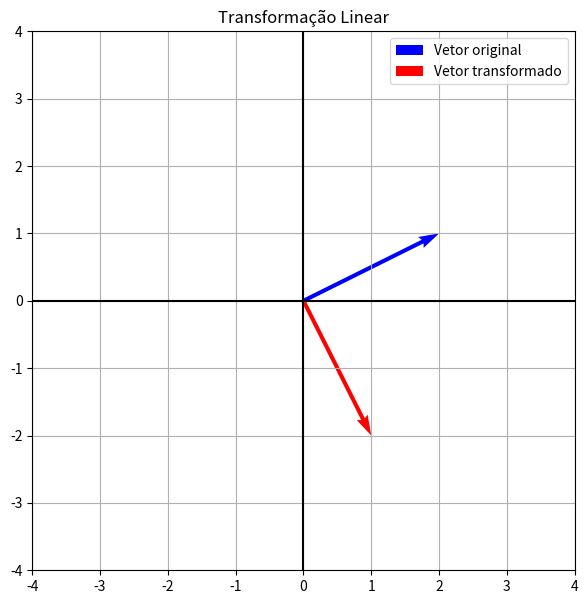

The matplotlib source for this figure:
import numpy as np
import matplotlib.pyplot as plt

# MATRIZ DA TRANSFORMAÇÃO
A = np.array([[0, 1],[-1, 0]])

# VETOR ORIGINAL
v = np.array([[2],[1]])

# TRANSFORMAÇÃO
tv = A @ v

print("Vetor original:")
print(v)

print("Vetor transformado:")
print(tv)

# DEFINIÇÃO AUTOMÁTICA DOS LIMITES DO GRÁFICO
maior_valor = max(abs(v[0,0]), abs(v[1,0]), abs(tv[0,0]), abs(tv[1,0]), 1)
limite = maior_valor + 2

# CONSTRUÇÃO DO GRÁFICO
plt.figure(figsize=(7,7))

# VETOR ORIGINAL
plt.quiver(0, 0,
v[0,0], v[1,0],
angles='xy',
scale_units='xy',
scale=1,
color='blue',
label='Vetor original')

# VETOR TRANSFORMADO
plt.quiver(0, 0,
tv[0,0], tv[1,0],
angles='xy',
scale_units='xy',
scale=1,
color='red',
label='Vetor transformado')
plt.xlim(-limite, limite)
plt.ylim(-limite, limite)
plt.axhline(0, color='black')
plt.axvline(0, color='black')
plt.grid()
plt.legend()
plt.title('Transformação Linear')
plt.show()
